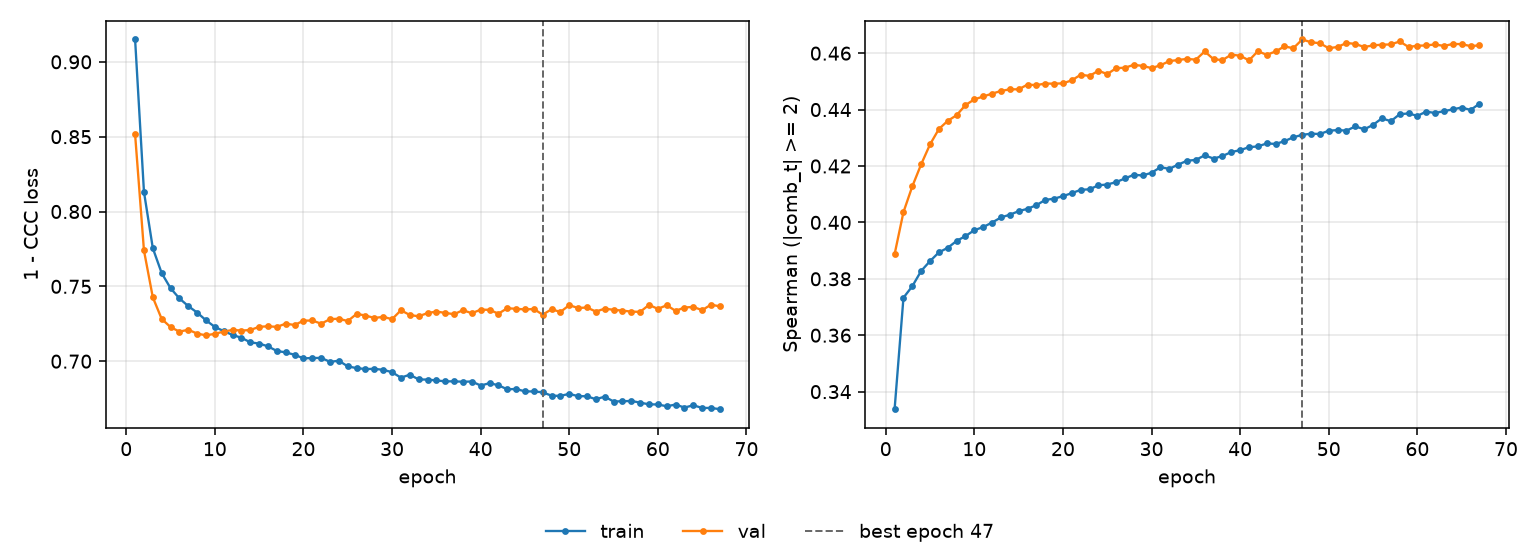

The file beside this chart, header and first rows:
epoch, tr_loss, vl_loss, tr_sp, vl_sp, is_best
1, 0.9149, 0.8515, 0.3338, 0.3887, False
2, 0.8131, 0.774, 0.3733, 0.4036, False
3, 0.7755, 0.7427, 0.3774, 0.4128, False
4, 0.7589, 0.7282, 0.3828, 0.4206, False
5, 0.7488, 0.7228, 0.3863, 0.4277, False
6, 0.7419, 0.7197, 0.3894, 0.4331, False
7, 0.7368, 0.721, 0.391, 0.436, False
8, 0.7325, 0.7185, 0.3934, 0.438, False
9, 0.7273, 0.7173, 0.3952, 0.4416, False
10, 0.7229, 0.7183, 0.3972, 0.4436, False
11, 0.7201, 0.7198, 0.3984, 0.4446, False
12, 0.7175, 0.7209, 0.3999, 0.4457, False
13, 0.7157, 0.7205, 0.4018, 0.4466, False
14, 0.7126, 0.7208, 0.4027, 0.4472, False
15, 0.7118, 0.723, 0.404, 0.4472, False
16, 0.7099, 0.7233, 0.4048, 0.4489, False
17, 0.7068, 0.7229, 0.4061, 0.4487, False
18, 0.7059, 0.7251, 0.408, 0.4492, False
19, 0.7043, 0.7242, 0.4084, 0.4492, False
20, 0.7019, 0.7271, 0.4093, 0.4493, False
21, 0.7021, 0.7272, 0.4104, 0.4504, False
22, 0.7022, 0.7251, 0.4115, 0.4523, False
23, 0.6996, 0.7281, 0.4117, 0.4519, False
24, 0.7003, 0.7284, 0.4132, 0.4538, False
25, 0.6965, 0.7268, 0.4134, 0.4526, False
26, 0.6954, 0.7316, 0.4143, 0.4547, False
27, 0.6948, 0.7305, 0.4156, 0.4548, False
28, 0.6949, 0.7289, 0.4169, 0.4559, False
29, 0.6942, 0.7296, 0.4166, 0.4555, False
30, 0.6926, 0.7281, 0.4176, 0.4547, False
31, 0.689, 0.734, 0.4196, 0.4557, False
32, 0.691, 0.7309, 0.419, 0.4572, False
33, 0.6878, 0.73, 0.4205, 0.4576, False
34, 0.6877, 0.7321, 0.4219, 0.458, False
35, 0.6872, 0.7332, 0.4222, 0.4577, False
36, 0.6865, 0.7323, 0.4238, 0.4606, False
37, 0.6865, 0.7314, 0.4226, 0.4578, False
38, 0.6863, 0.7341, 0.4235, 0.4576, False
39, 0.6864, 0.732, 0.4249, 0.4595, False
40, 0.6838, 0.7344, 0.4256, 0.4591, False
41, 0.6853, 0.7343, 0.4267, 0.4574, False
42, 0.684, 0.7317, 0.4269, 0.4607, False
43, 0.6812, 0.7354, 0.428, 0.4594, False
44, 0.6815, 0.735, 0.4278, 0.4606, False
45, 0.6798, 0.7346, 0.4288, 0.4624, False
46, 0.6798, 0.7349, 0.4302, 0.4617, False
47, 0.6792, 0.7311, 0.431, 0.4649, True
48, 0.677, 0.7347, 0.4314, 0.4639, False
49, 0.6768, 0.7329, 0.4313, 0.4635, False
50, 0.6782, 0.7374, 0.4325, 0.4617, False
51, 0.6766, 0.7355, 0.4327, 0.4622, False
52, 0.6766, 0.7359, 0.4325, 0.4636, False
53, 0.6746, 0.7332, 0.434, 0.4633, False
54, 0.6763, 0.7351, 0.433, 0.4622, False
55, 0.6731, 0.7343, 0.4346, 0.4628, False
56, 0.6732, 0.7338, 0.4369, 0.463, False
57, 0.6734, 0.7331, 0.4359, 0.4631, False
58, 0.6723, 0.733, 0.4384, 0.4642, False
59, 0.6712, 0.7376, 0.4386, 0.4622, False
60, 0.6711, 0.735, 0.4378, 0.4626, False
... 7 more rows
